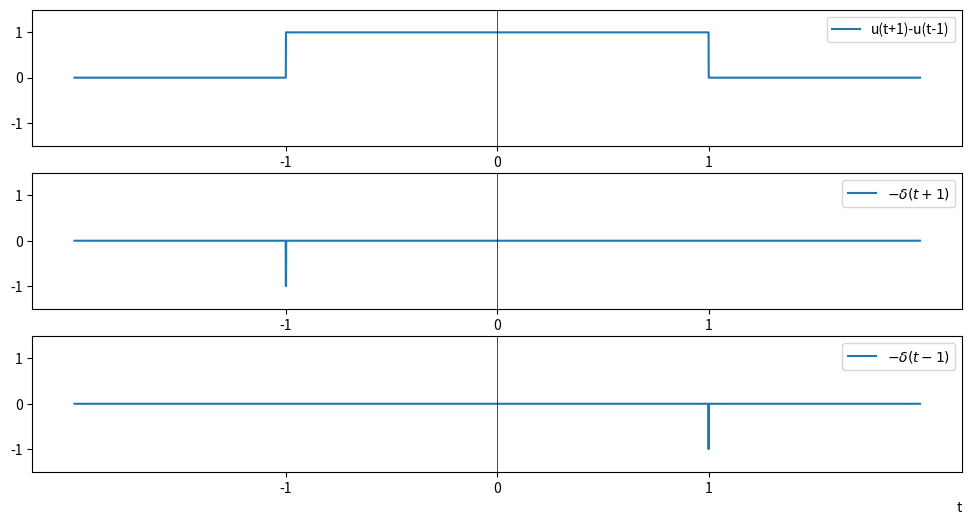

Source code (Python):
import numpy as np
import matplotlib.pyplot as plt

def unit_step(x):
  return np.where(x >= 0, 1, 0)

# Define the continuous-time impulse function
def impulse(x):
  # Create an array of zeros with the same shape as ω
  y = np.zeros_like(x)
    
  # Set the value to 1 when t is close to 0
  epsilon = 1e-3  # A small positive value
  y[np.abs(x) < epsilon] = 1

  return y

x = np.linspace(-2, 2, 10000)
y1 = unit_step(x+1)-unit_step(x-1)
y2 = -impulse(x+1)
y3 = -impulse(x-1)

fig, axs = plt.subplots(3, 1, figsize=(12, 6))

axs[0].plot(x, y1, label='u(t+1)-u(t-1)')
axs[1].plot(x, y2, label='$-\delta(t+1)$')
axs[2].plot(x, y3, label='$-\delta(t-1)$')

# Set common ylim for all subplots
common_ylim = (-1.5, 1.5)

for ax in axs:
  ax.axvline(0, color='black', linewidth=0.5)
  ax.set_ylim(common_ylim)

# Set common x-ticks and x-labels for all subplots
common_xticks = np.arange(-1, 2, 1)
common_xticklabels = [str(i) for i in common_xticks]
for ax in axs:
  ax.set_xticks(common_xticks)
  ax.set_xticklabels(common_xticklabels)

# Add legends to each subplot
for ax in axs:
  ax.legend()

axs[2].set_xlabel('t', loc='right')

plt.show()